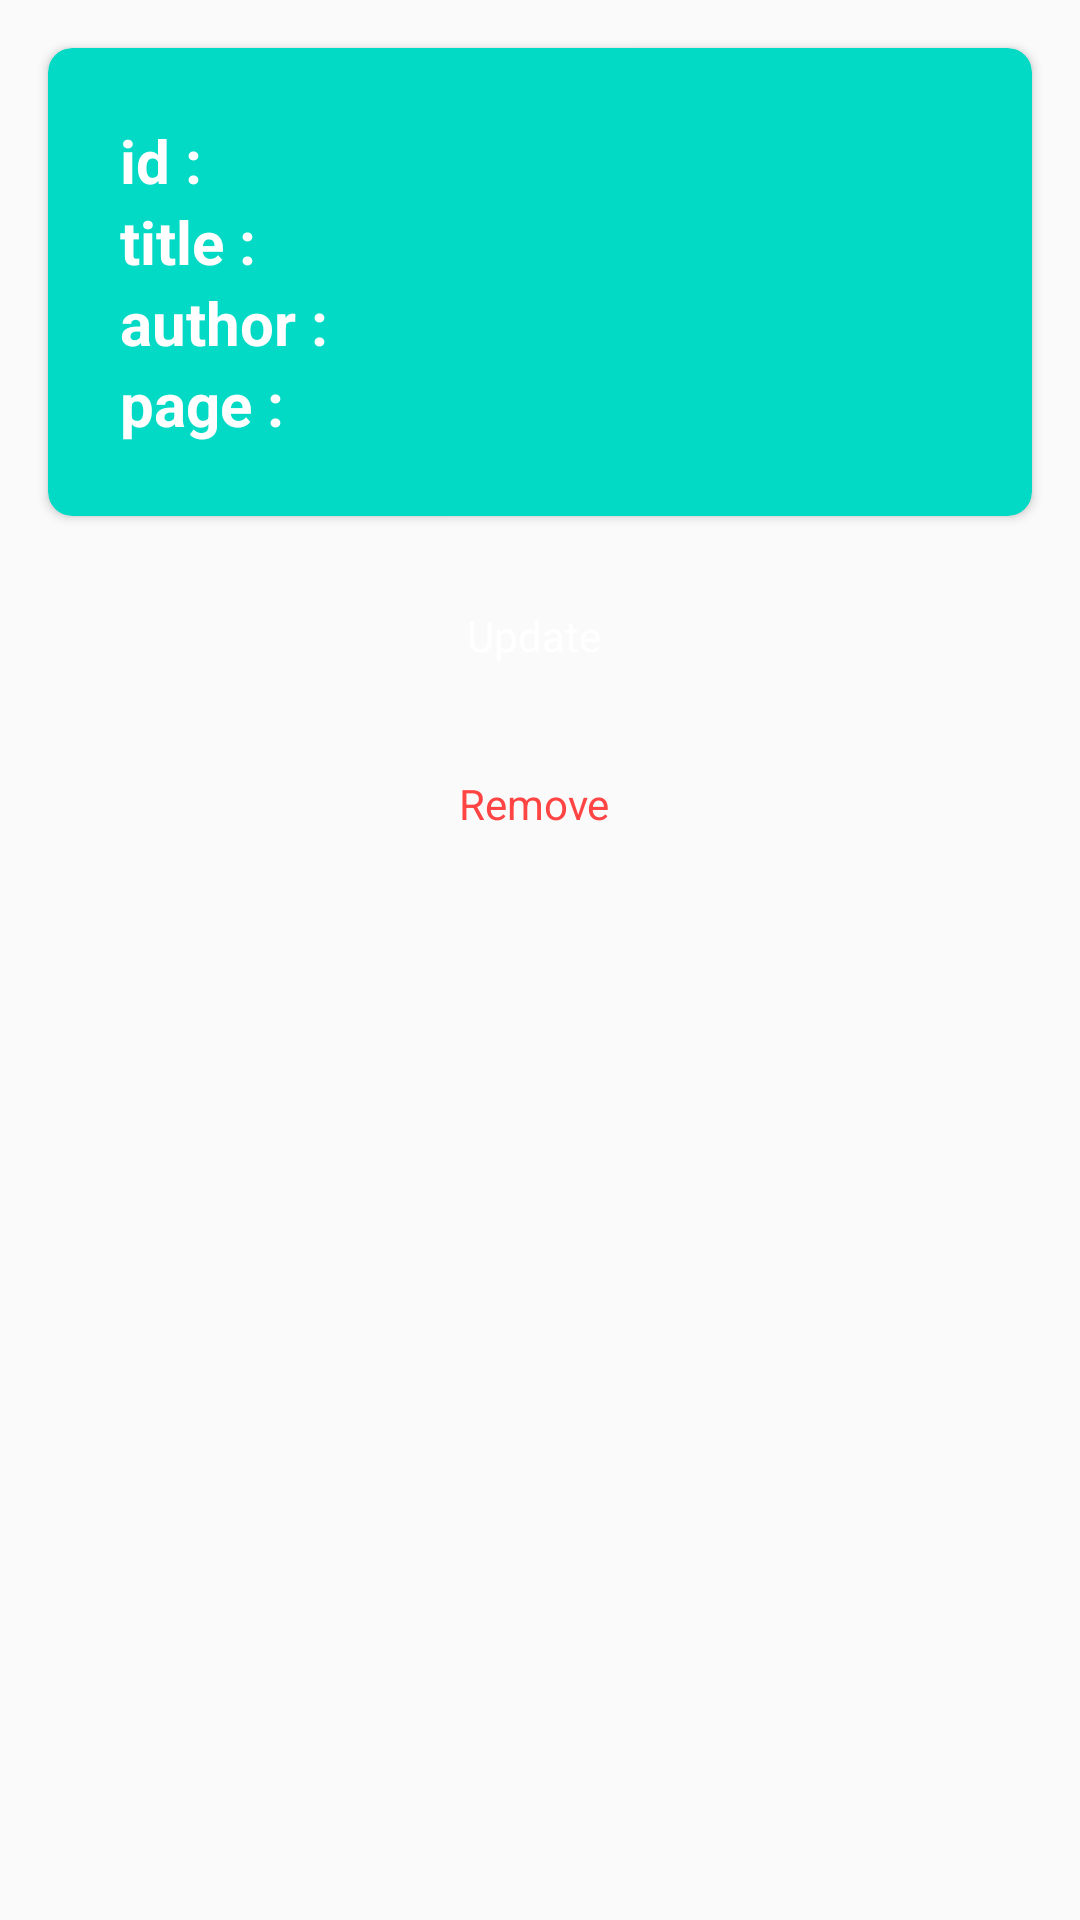

Layout XML and referenced resources for this Android screen:
<!-- AndroidManifest.xml: application theme AppTheme -->
<!-- res/layout/fragment_detail.xml -->
<?xml version="1.0" encoding="utf-8"?>
<androidx.constraintlayout.widget.ConstraintLayout xmlns:android="http://schemas.android.com/apk/res/android"
    xmlns:app="http://schemas.android.com/apk/res-auto"
    xmlns:tools="http://schemas.android.com/tools"
    android:layout_width="match_parent"
    android:layout_height="match_parent">

    <androidx.cardview.widget.CardView
        android:id="@+id/cardView2"
        android:layout_width="match_parent"
        android:layout_height="wrap_content"
        android:layout_margin="@dimen/card_detail_mg"
        app:cardBackgroundColor="@color/card_detail_bg"
        app:cardCornerRadius="@dimen/card_detail_radius"
        app:contentPadding="@dimen/card_detail_pd"
        app:layout_constraintEnd_toEndOf="parent"
        app:layout_constraintStart_toStartOf="parent"
        app:layout_constraintTop_toTopOf="parent">

        <LinearLayout
            android:layout_width="match_parent"
            android:layout_height="wrap_content"
            android:orientation="vertical">

            <LinearLayout
                android:layout_width="match_parent"
                android:layout_height="wrap_content"
                android:orientation="horizontal">

                <TextView
                    android:id="@+id/tvBookIdLabel"
                    style="@style/TextViewHeader.Detail"
                    android:layout_width="0dp"
                    android:layout_height="wrap_content"
                    android:layout_weight="3"
                    android:text="@string/id" />

                <TextView
                    android:id="@+id/tvBookId"
                    style="@style/TextViewNormal.Detail"
                    android:layout_width="0dp"
                    android:layout_height="wrap_content"
                    android:layout_weight="7"
                    tools:text="@string/book_id_holder" />

            </LinearLayout>

            <LinearLayout
                android:layout_width="match_parent"
                android:layout_height="wrap_content"
                android:orientation="horizontal">

                <TextView
                    android:id="@+id/tvBookTitleLabel"
                    style="@style/TextViewHeader.Detail"
                    android:layout_width="0dp"
                    android:layout_height="wrap_content"
                    android:layout_weight="3"
                    android:text="@string/title" />

                <TextView
                    android:id="@+id/tvBookTitle"
                    style="@style/TextViewNormal.Detail"
                    android:layout_width="0dp"
                    android:layout_height="wrap_content"
                    android:layout_weight="7"
                    tools:text="@string/book_title_holder" />

            </LinearLayout>

            <LinearLayout
                android:layout_width="match_parent"
                android:layout_height="wrap_content"
                android:orientation="horizontal">

                <TextView
                    android:id="@+id/tvBookAuthorLabel"
                    style="@style/TextViewHeader.Detail"
                    android:layout_width="0dp"
                    android:layout_height="wrap_content"
                    android:layout_weight="3"
                    android:text="@string/author" />

                <TextView
                    android:id="@+id/tvBookAuthor"
                    style="@style/TextViewNormal.Detail"
                    android:layout_width="0dp"
                    android:layout_height="wrap_content"
                    android:layout_weight="7"
                    tools:text="@string/book_author_holder" />

            </LinearLayout>

            <LinearLayout
                android:layout_width="match_parent"
                android:layout_height="wrap_content"
                android:orientation="horizontal">

                <TextView
                    android:id="@+id/tvBookPagesLabel"
                    style="@style/TextViewHeader.Detail"
                    android:layout_width="0dp"
                    android:layout_height="wrap_content"
                    android:layout_weight="3"
                    android:text="@string/page" />

                <TextView
                    android:id="@+id/tvBookPages"
                    style="@style/TextViewNormal.Detail"
                    android:layout_width="0dp"
                    android:layout_height="wrap_content"
                    android:layout_weight="7"
                    tools:text="@string/book_page_holder" />

            </LinearLayout>

        </LinearLayout>

    </androidx.cardview.widget.CardView>

    <Button
        android:id="@+id/btnUpdate"
        style="@style/ButtonNormal"
        android:layout_width="wrap_content"
        android:layout_height="wrap_content"
        android:layout_marginTop="16dp"
        android:text="@string/update"
        app:layout_constraintEnd_toEndOf="@+id/cardView2"
        app:layout_constraintStart_toStartOf="@+id/cardView2"
        app:layout_constraintTop_toBottomOf="@+id/cardView2" />

    <Button
        android:id="@+id/btnCancel"
        style="@style/ButtonOutline"
        android:layout_width="wrap_content"
        android:layout_height="wrap_content"
        android:layout_marginTop="8dp"
        android:text="@string/remove"
        android:textColor="@android:color/holo_red_light"
        app:layout_constraintEnd_toEndOf="@+id/btnUpdate"
        app:layout_constraintStart_toStartOf="@+id/btnUpdate"
        app:layout_constraintTop_toBottomOf="@+id/btnUpdate" />

</androidx.constraintlayout.widget.ConstraintLayout>
<!-- resources referenced by this layout -->
<resources>
  <color name="card_detail_bg">@color/colorAccent</color>
  <dimen name="card_detail_mg">16dp</dimen>
  <dimen name="card_detail_pd">24dp</dimen>
  <dimen name="card_detail_radius">8dp</dimen>
  <string name="author">author :</string>
  <string name="book_author_holder">book\'s author</string>
  <string name="book_id_holder">book\'s id</string>
  <string name="book_page_holder">book\'s page</string>
  <string name="book_title_holder">book\'s title</string>
  <string name="id">id :</string>
  <string name="page">page :</string>
  <string name="remove">Remove</string>
  <string name="title">title :</string>
  <string name="update">Update</string>
  <style name="ButtonNormal" parent="Widget.MaterialComponents.Button.Icon">
          <item name="android:textSize">14sp</item>
          <item name="android:textColor">@android:color/white</item>
          <item name="textAllCaps">false</item>
          <item name="paddingStart">16dp</item>
          <item name="paddingEnd">16dp</item>
      </style>
  <style name="ButtonOutline" parent="Widget.MaterialComponents.Button.Icon">
          <item name="backgroundTint">@android:color/white</item>
          <item name="android:textSize">14sp</item>
          <item name="android:textColor">@color/colorPrimary</item>
          <item name="textAllCaps">false</item>
          <item name="paddingStart">16dp</item>
          <item name="paddingEnd">16dp</item>
      </style>
  <style name="TextViewHeader.Detail">
          <item name="android:textSize">20sp</item>
      </style>
  <style name="TextViewNormal.Detail">
          <item name="android:textSize">20sp</item>
      </style>
  <style name="AppTheme" parent="Theme.AppCompat.Light.DarkActionBar">
          
          <item name="colorPrimary">@color/colorPrimary</item>
          <item name="colorPrimaryDark">@color/colorPrimaryDark</item>
          <item name="colorAccent">@color/colorAccent</item>
      </style>
  <color name="colorAccent">#03DAC5</color>
  <color name="colorPrimary">#6200EE</color>
  <color name="colorPrimaryDark">#3700B3</color>
</resources>
